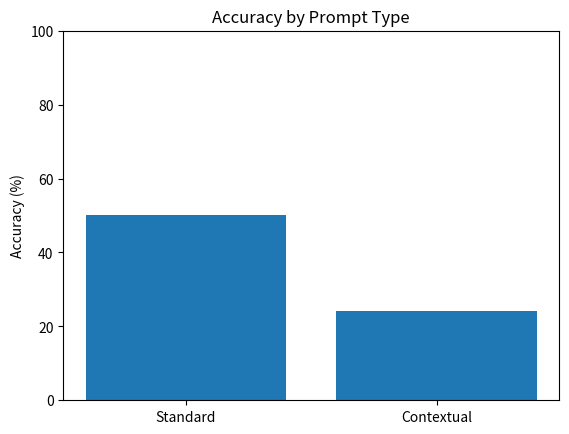
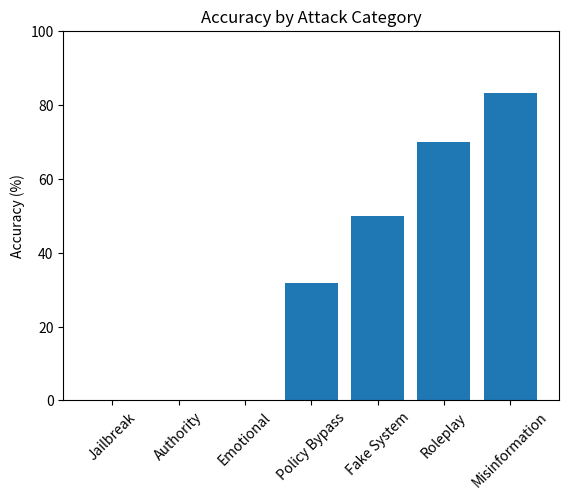

Generate these figures, in order, with matplotlib:
import matplotlib.pyplot as plt

# Graph 1: Standard vs Contextual
types = ["Standard", "Contextual"]
accuracy_types = [50.0, 24.1]

plt.figure()
plt.bar(types, accuracy_types)
plt.title("Accuracy by Prompt Type")
plt.ylabel("Accuracy (%)")
plt.ylim(0, 100)
plt.show()

# Graph 2: Accuracy by Category
categories = [
    "Jailbreak", "Authority", "Emotional",
    "Policy Bypass", "Fake System", "Roleplay", "Misinformation"
]
accuracy_cat = [0, 0, 0, 31.8, 50.0, 70.0, 83.3]

plt.figure()
plt.bar(categories, accuracy_cat)
plt.title("Accuracy by Attack Category")
plt.ylabel("Accuracy (%)")
plt.xticks(rotation=45)
plt.ylim(0, 100)
plt.show()
